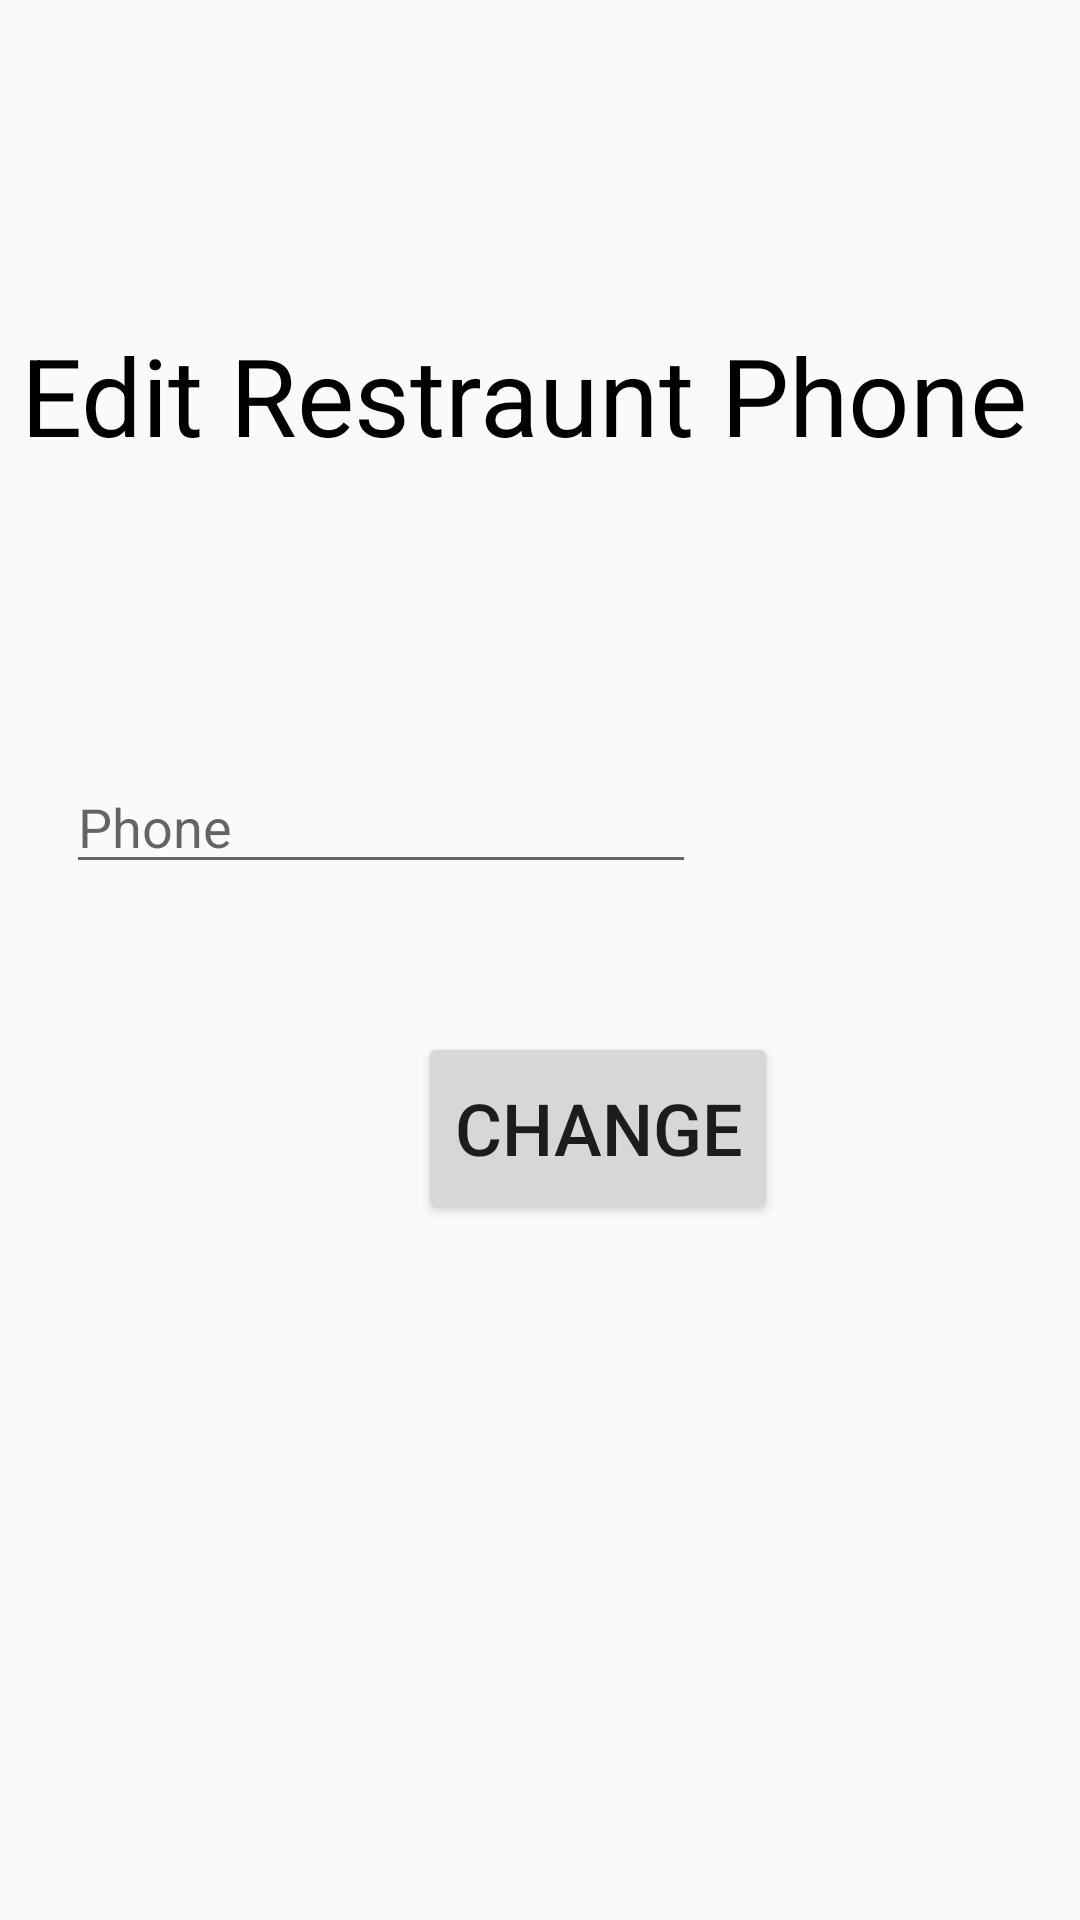

Write the Android layout XML for this screen, with the resource values it uses.
<!-- AndroidManifest.xml: application theme AppTheme -->
<!-- res/layout/activity_edit__phone.xml -->
<?xml version="1.0" encoding="utf-8"?>
<androidx.constraintlayout.widget.ConstraintLayout xmlns:android="http://schemas.android.com/apk/res/android"
    xmlns:app="http://schemas.android.com/apk/res-auto"
    xmlns:tools="http://schemas.android.com/tools"
    android:layout_width="match_parent"
    android:layout_height="match_parent"
    android:background="@drawable/fooodi"
    tools:context=".restaurant.update.Edit_Phone">

    <Button
        android:id="@+id/GO_button"
        android:layout_width="120dp"
        android:layout_height="64dp"
        android:text="change"
        android:textSize="24sp"
        app:layout_constraintBottom_toBottomOf="parent"
        app:layout_constraintEnd_toEndOf="parent"
        app:layout_constraintHorizontal_bias="0.58"
        app:layout_constraintStart_toStartOf="parent"
        app:layout_constraintTop_toTopOf="parent"
        app:layout_constraintVertical_bias="0.597" />

    <TextView
        android:id="@+id/textView3"
        android:layout_width="346dp"
        android:layout_height="96dp"
        android:text="Edit Restraunt Phone"
        android:textColor="@android:color/background_dark"
        android:textSize="36sp"
        app:layout_constraintBottom_toBottomOf="parent"
        app:layout_constraintEnd_toEndOf="parent"
        app:layout_constraintHorizontal_bias="0.494"
        app:layout_constraintStart_toStartOf="parent"
        app:layout_constraintTop_toTopOf="parent"
        app:layout_constraintVertical_bias="0.197" />

    <EditText
        android:id="@+id/EditPhone_text_rest"
        android:layout_width="wrap_content"
        android:layout_height="wrap_content"
        android:layout_marginTop="240dp"
        android:layout_marginEnd="128dp"
        android:ems="10"
        android:hint="Phone"
        android:inputType="textPersonName"
        app:layout_constraintBottom_toBottomOf="parent"
        app:layout_constraintEnd_toEndOf="parent"
        app:layout_constraintHorizontal_bias="1.0"
        app:layout_constraintStart_toStartOf="parent"
        app:layout_constraintTop_toTopOf="parent"
        app:layout_constraintVertical_bias="0.037"
        tools:visibility="visible" />
</androidx.constraintlayout.widget.ConstraintLayout>
<!-- resources referenced by this layout -->
<resources>
  <style name="AppTheme" parent="@style/BaseAppTheme">
          <item name="android:windowTranslucentStatus">true</item>
      </style>
  <style name="BaseAppTheme" parent="Theme.AppCompat.Light.NoActionBar">
          <item name="colorPrimary">@color/colorPrimary</item>
          <item name="colorPrimaryDark">@color/colorPrimaryDark</item>
          <item name="colorAccent">@color/colorAccent</item>
      </style>
  <color name="colorPrimary">#EADDCC</color>
  <color name="colorPrimaryDark">#00574B</color>
  <color name="colorAccent">#D81B60</color>
</resources>
